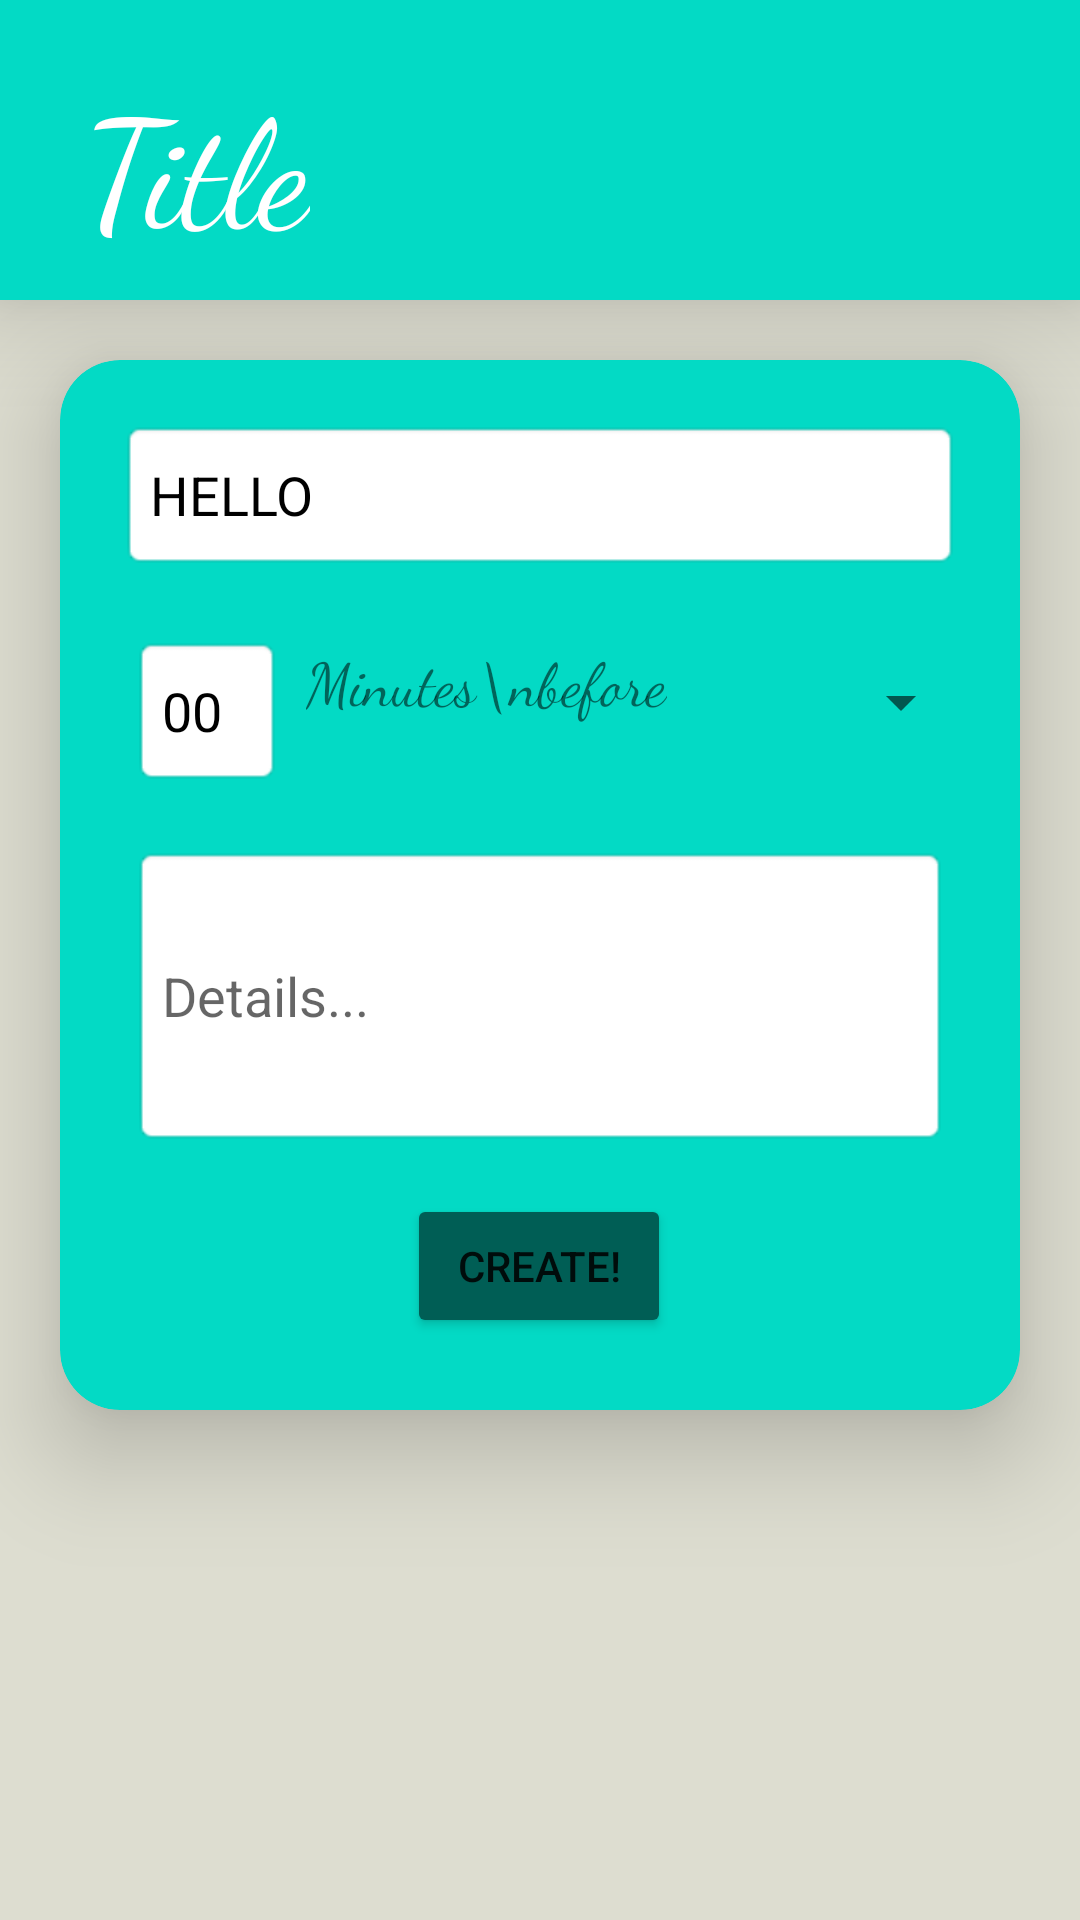

The Android layout XML behind this screen, and the referenced resources:
<!-- AndroidManifest.xml: application theme Theme.IBird.NoActionBar -->
<!-- res/layout/activity_current_observation.xml -->
<?xml version="1.0" encoding="utf-8"?>
<androidx.constraintlayout.widget.ConstraintLayout xmlns:android="http://schemas.android.com/apk/res/android"
    xmlns:app="http://schemas.android.com/apk/res-auto"
    xmlns:tools="http://schemas.android.com/tools"
    android:layout_width="match_parent"
    android:layout_height="match_parent"
    android:background="#DDDDD0"
    tools:context=".CurrentObservation">

    <androidx.cardview.widget.CardView
        android:id="@+id/cardView"
        android:layout_width="match_parent"
        android:layout_height="350dp"
        app:layout_constraintStart_toStartOf="parent"
        app:cardCornerRadius="20dp"
        android:layout_margin="20dp"
        app:cardBackgroundColor="@color/teal_200"
        app:cardElevation="20dp"
        app:layout_constraintTop_toBottomOf="@+id/constraintLayout">

        <androidx.constraintlayout.widget.ConstraintLayout
            android:layout_width="match_parent"
            android:layout_height="match_parent">

            <EditText
                android:id="@+id/birdNameEditText"
                android:layout_width="match_parent"
                android:layout_height="50dp"
                android:layout_margin="20dp"
                android:background="@android:drawable/editbox_background"
                android:padding="10dp"
                android:singleLine="true"
                android:text="HELLO"
                android:textColor="#000000"
                app:layout_constraintEnd_toEndOf="parent"
                app:layout_constraintStart_toStartOf="parent"
                app:layout_constraintTop_toTopOf="parent" />

            <TextView
                android:layout_width="wrap_content"
                android:layout_height="wrap_content"
                android:layout_marginStart="8dp"
                android:layout_marginTop="23dp"
                android:textSize="20sp"
                android:text="Minutes\nbefore"
                android:fontFamily="cursive"
                app:layout_constraintStart_toEndOf="@+id/previousTimeEditText"
                app:layout_constraintTop_toBottomOf="@+id/birdNameEditText" />

            <EditText
                android:id="@+id/previousTimeEditText"
                android:layout_width="50dp"
                android:layout_height="50dp"
                android:layout_marginStart="24dp"
                android:layout_marginTop="22dp"
                android:background="@android:drawable/editbox_background"
                android:padding="10dp"
                android:singleLine="true"
                android:text="00"
                android:textColor="#000000"
                app:flow_horizontalAlign="end"
                app:layout_constraintStart_toStartOf="parent"
                app:layout_constraintTop_toBottomOf="@+id/birdNameEditText"
                android:inputType="number" />

            <Spinner
                android:id="@+id/visiblitySpinner"
                android:layout_width="120dp"
                android:layout_height="80dp"
                android:layout_marginTop="74dp"
                android:layout_marginEnd="10dp"
                app:layout_constraintEnd_toEndOf="parent"
                app:layout_constraintHorizontal_bias="0.97"
                app:layout_constraintStart_toStartOf="parent"
                app:layout_constraintTop_toTopOf="parent" />

            <EditText
                android:id="@+id/detailsEditText"
                android:layout_width="match_parent"
                android:layout_height="100dp"
                android:layout_marginStart="24dp"
                android:layout_marginEnd="24dp"
                android:layout_marginTop="92dp"
                android:background="@android:drawable/editbox_background"
                android:padding="10dp"
                android:text=""
                android:hint="Details..."
                android:textColor="#000000"
                app:flow_horizontalAlign="end"
                app:layout_constraintStart_toStartOf="parent"
                app:layout_constraintTop_toBottomOf="@+id/birdNameEditText"
                 />

            <Button
                android:id="@+id/createButtonCurrentObservation"
                android:layout_width="wrap_content"
                android:layout_height="wrap_content"
                android:layout_marginBottom="24dp"
                android:backgroundTint="#005E55"
                android:text="Create!"
                app:layout_constraintBottom_toBottomOf="parent"
                app:layout_constraintEnd_toEndOf="parent"
                app:layout_constraintHorizontal_bias="0.498"
                app:layout_constraintStart_toStartOf="parent" />

        </androidx.constraintlayout.widget.ConstraintLayout>


    </androidx.cardview.widget.CardView>

    <androidx.constraintlayout.widget.ConstraintLayout
        android:id="@+id/constraintLayout"
        android:layout_width="match_parent"
        android:layout_height="100dp"
        android:background="@color/teal_200"
        android:elevation="20dp"
        app:layout_constraintEnd_toEndOf="parent"
        app:layout_constraintStart_toStartOf="parent"
        app:layout_constraintTop_toTopOf="parent">

        <TextView
            android:id="@+id/titleOfCurrentObservation"
            android:layout_width="wrap_content"
            android:layout_height="wrap_content"
            android:layout_marginStart="28dp"
            android:layout_marginTop="20dp"
            android:fontFamily="cursive"
            android:text="Title"
            android:textColor="#FFFFFF"
            android:textSize="50sp"
            app:layout_constraintStart_toStartOf="parent"
            app:layout_constraintTop_toTopOf="parent" />

        <androidx.appcompat.widget.Toolbar
            android:id="@+id/dropdownToolbarForMenuCurrentObservation"
            android:layout_width="50dp"
            android:layout_height="50dp"
            android:layout_marginEnd="30dp"
            app:layout_constraintBottom_toBottomOf="parent"
            app:layout_constraintEnd_toEndOf="parent"
            app:layout_constraintTop_toTopOf="parent">

        </androidx.appcompat.widget.Toolbar>

    </androidx.constraintlayout.widget.ConstraintLayout>

    <androidx.recyclerview.widget.RecyclerView
        android:id="@+id/currentObservationRecyclerView"
        android:layout_width="match_parent"
        android:layout_height="0dp"
        android:layout_gravity="fill_vertical"
        app:layout_behavior="@string/appbar_scrolling_view_behavior"
        app:layout_constraintBottom_toBottomOf="parent"
        app:layout_constraintStart_toStartOf="parent"
        app:layout_constraintTop_toBottomOf="@+id/cardView" />


</androidx.constraintlayout.widget.ConstraintLayout>
<!-- resources referenced by this layout -->
<resources>
  <style name="Theme.IBird.NoActionBar">
          <item name="windowActionBar">false</item>
          <item name="windowNoTitle">true</item>
          <item name="android:forceDarkAllowed">false</item>
      </style>
  <!-- not gathered from this repository: default colours our renderer supplied (Android Studio template values) -->
  <color name="teal_200">#FF03DAC5</color>
</resources>
